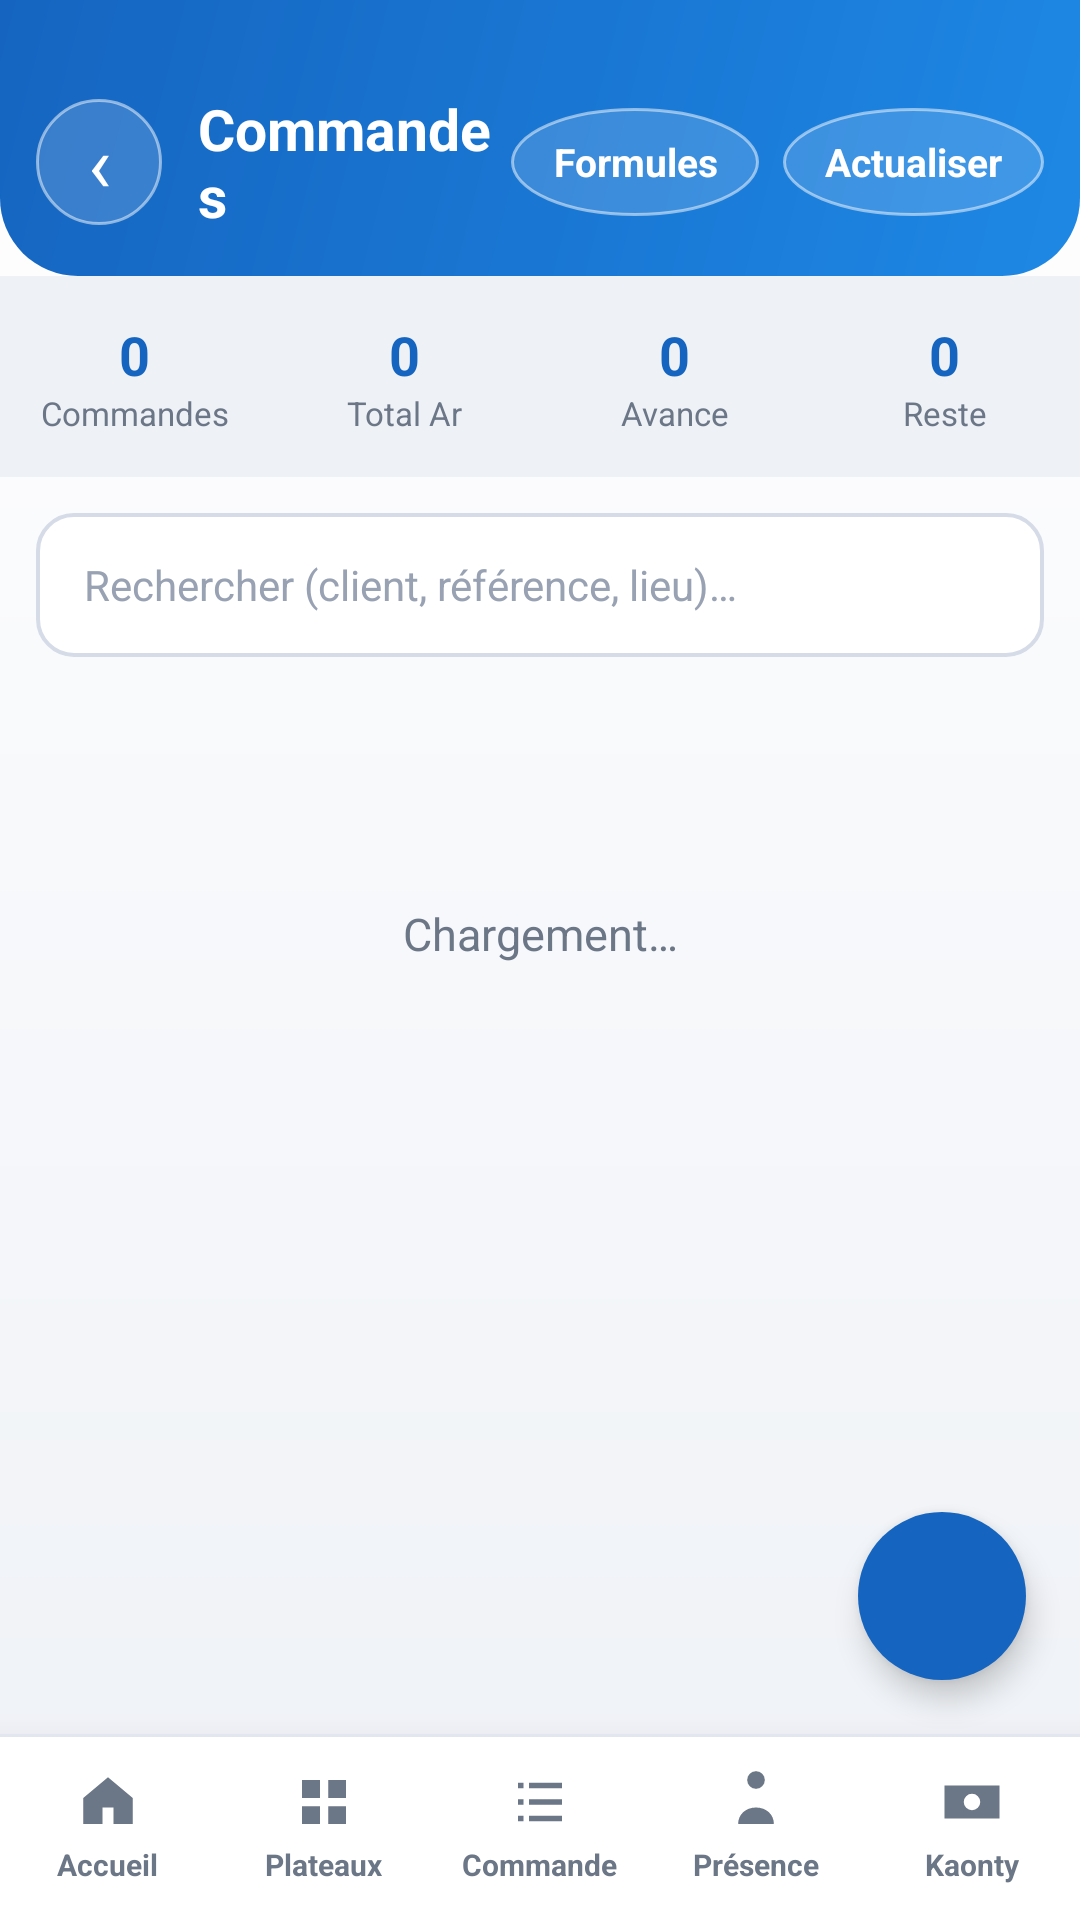

The Android layout XML behind this screen, and the referenced resources:
<!-- AndroidManifest.xml: application theme Theme.AluManager -->
<!-- res/layout/activity_commande.xml -->
<?xml version="1.0" encoding="utf-8"?>
<LinearLayout xmlns:android="http://schemas.android.com/apk/res/android"
    xmlns:app="http://schemas.android.com/apk/res-auto"
    android:layout_width="match_parent"
    android:layout_height="match_parent"
    android:background="@drawable/bg_space"
    android:orientation="vertical">

    <FrameLayout
        android:layout_width="match_parent"
        android:layout_height="0dp"
        android:layout_weight="1">

        <LinearLayout
            android:layout_width="match_parent"
            android:layout_height="match_parent"
            android:orientation="vertical">

            
            <LinearLayout
                android:layout_width="match_parent"
                android:layout_height="wrap_content"
                android:background="@drawable/hero_bg"
                android:gravity="center_vertical"
                android:orientation="horizontal"
                android:paddingHorizontal="12dp"
                android:paddingTop="30dp"
                android:paddingBottom="14dp">

                <TextView
                    android:id="@+id/btnBack"
                    android:layout_width="42dp"
                    android:layout_height="42dp"
                    android:background="@drawable/avatar_circle"
                    android:gravity="center"
                    android:text="‹"
                    android:textColor="#FFFFFF"
                    android:textSize="26sp" />

                <TextView
                    android:layout_width="0dp"
                    android:layout_height="wrap_content"
                    android:layout_marginStart="12dp"
                    android:layout_weight="1"
                    android:text="Commandes"
                    android:textColor="#FFFFFF"
                    android:textSize="19sp"
                    android:textStyle="bold" />

                <TextView
                    android:id="@+id/btnFormules"
                    android:layout_width="wrap_content"
                    android:layout_height="36dp"
                    android:layout_marginEnd="8dp"
                    android:background="@drawable/avatar_circle"
                    android:gravity="center"
                    android:paddingHorizontal="14dp"
                    android:text="Formules"
                    android:textColor="#FFFFFF"
                    android:textSize="13sp"
                    android:textStyle="bold" />

                <TextView
                    android:id="@+id/btnRefresh"
                    android:layout_width="wrap_content"
                    android:layout_height="36dp"
                    android:background="@drawable/avatar_circle"
                    android:gravity="center"
                    android:paddingHorizontal="14dp"
                    android:text="Actualiser"
                    android:textColor="#FFFFFF"
                    android:textSize="13sp"
                    android:textStyle="bold" />
            </LinearLayout>

            
            <LinearLayout
                android:layout_width="match_parent"
                android:layout_height="wrap_content"
                android:background="#EEF1F6"
                android:orientation="horizontal"
                android:paddingVertical="14dp">

                <LinearLayout style="@style/OStat">
                    <TextView android:id="@+id/statNb" style="@style/OStatVal" android:text="0" />
                    <TextView style="@style/OStatLbl" android:text="Commandes" />
                </LinearLayout>
                <LinearLayout style="@style/OStat">
                    <TextView android:id="@+id/statCA" style="@style/OStatVal" android:text="0" />
                    <TextView style="@style/OStatLbl" android:text="Total Ar" />
                </LinearLayout>
                <LinearLayout style="@style/OStat">
                    <TextView android:id="@+id/statAv" style="@style/OStatVal" android:text="0" />
                    <TextView style="@style/OStatLbl" android:text="Avance" />
                </LinearLayout>
                <LinearLayout style="@style/OStat">
                    <TextView android:id="@+id/statRe" style="@style/OStatVal" android:text="0" />
                    <TextView style="@style/OStatLbl" android:text="Reste" />
                </LinearLayout>
            </LinearLayout>

            
            <EditText
                android:id="@+id/searchInput"
                android:layout_width="match_parent"
                android:layout_height="48dp"
                android:layout_margin="12dp"
                android:background="@drawable/field_bg"
                android:hint="Rechercher (client, référence, lieu)…"
                android:inputType="text"
                android:paddingHorizontal="16dp"
                android:textColor="#1F2733"
                android:textColorHint="#98A2B3"
                android:textSize="14sp" />

            
            <ScrollView
                android:layout_width="match_parent"
                android:layout_height="0dp"
                android:layout_weight="1"
                android:fillViewport="true"
                android:scrollbars="none">

                <LinearLayout
                    android:id="@+id/listContainer"
                    android:layout_width="match_parent"
                    android:layout_height="wrap_content"
                    android:orientation="vertical"
                    android:paddingHorizontal="12dp"
                    android:paddingBottom="24dp"
                    android:layoutAnimation="@anim/layout_fall_down">

                    <TextView
                        android:id="@+id/emptyState"
                        android:layout_width="match_parent"
                        android:layout_height="wrap_content"
                        android:layout_marginTop="70dp"
                        android:gravity="center"
                        android:text="Chargement…"
                        android:textColor="#6B7686"
                        android:textSize="15sp" />
                </LinearLayout>
            </ScrollView>
        </LinearLayout>

        
        <com.google.android.material.floatingactionbutton.FloatingActionButton
            android:id="@+id/fabAdd"
            android:layout_width="wrap_content"
            android:layout_height="wrap_content"
            android:layout_gravity="bottom|end"
            android:layout_marginEnd="18dp"
            android:layout_marginBottom="18dp"
            android:contentDescription="Ajouter une commande"
            android:src="@drawable/ic_add"
            app:backgroundTint="#1565C0"
            app:borderWidth="0dp"
            app:elevation="6dp"
            app:tint="#FFFFFF" />

    </FrameLayout>

    <include layout="@layout/bottom_nav" />

</LinearLayout>
<!-- res/layout/bottom_nav.xml (included above) -->
<?xml version="1.0" encoding="utf-8"?>
<LinearLayout xmlns:android="http://schemas.android.com/apk/res/android"
    android:id="@+id/bottomNav"
    android:layout_width="match_parent"
    android:layout_height="62dp"
    android:background="@drawable/bottom_bar_bg"
    android:elevation="14dp"
    android:orientation="horizontal">

    <LinearLayout android:id="@+id/navHome" style="@style/NavTab">
        <ImageView android:layout_width="22dp" android:layout_height="22dp" android:src="@drawable/ic_home" />
        <TextView style="@style/NavTabLbl" android:text="Accueil" />
    </LinearLayout>

    <LinearLayout android:id="@+id/navPlateaux" style="@style/NavTab">
        <ImageView android:layout_width="22dp" android:layout_height="22dp" android:src="@drawable/ic_plateaux" />
        <TextView style="@style/NavTabLbl" android:text="Plateaux" />
    </LinearLayout>

    <LinearLayout android:id="@+id/navCommande" style="@style/NavTab">
        <ImageView android:layout_width="22dp" android:layout_height="22dp" android:src="@drawable/ic_commande" />
        <TextView style="@style/NavTabLbl" android:text="Commande" />
    </LinearLayout>

    <LinearLayout android:id="@+id/navPresence" style="@style/NavTab">
        <ImageView android:layout_width="22dp" android:layout_height="22dp" android:src="@drawable/ic_presence" />
        <TextView style="@style/NavTabLbl" android:text="Présence" />
    </LinearLayout>

    <LinearLayout android:id="@+id/navKaonty" style="@style/NavTab">
        <ImageView android:layout_width="22dp" android:layout_height="22dp" android:src="@drawable/ic_kaonty" />
        <TextView style="@style/NavTabLbl" android:text="Kaonty" />
    </LinearLayout>
</LinearLayout>
<!-- resources referenced by this layout -->
<resources>
  <!-- drawable avatar_circle (drawable) -->
  <?xml version="1.0" encoding="utf-8"?>
  <shape xmlns:android="http://schemas.android.com/apk/res/android" android:shape="oval">
      <solid android:color="#26FFFFFF" />
      <stroke android:width="1dp" android:color="#80FFFFFF" />
  </shape>
  <!-- drawable bg_space (drawable) -->
  <?xml version="1.0" encoding="utf-8"?>
  <shape xmlns:android="http://schemas.android.com/apk/res/android" android:shape="rectangle">
      <gradient
          android:angle="270"
          android:startColor="#FFFFFF"
          android:endColor="#EEF1F6" />
  </shape>
  <!-- drawable field_bg (drawable) -->
  <?xml version="1.0" encoding="utf-8"?>
  <shape xmlns:android="http://schemas.android.com/apk/res/android" android:shape="rectangle">
      <solid android:color="#FFFFFF" />
      <corners android:radius="12dp" />
      <stroke android:width="1.3dp" android:color="#D5DBE7" />
  </shape>
  <!-- drawable ic_home (drawable) -->
  <?xml version="1.0" encoding="utf-8"?>
  <vector xmlns:android="http://schemas.android.com/apk/res/android"
      android:width="24dp" android:height="24dp"
      android:viewportWidth="24" android:viewportHeight="24">
      <path android:fillColor="#6B7686"
          android:pathData="M12,3 L21,10.5 L21,20 L14,20 L14,14 L10,14 L10,20 L3,20 L3,10.5 Z" />
  </vector>
  <!-- drawable ic_kaonty (drawable) -->
  <?xml version="1.0" encoding="utf-8"?>
  <vector xmlns:android="http://schemas.android.com/apk/res/android"
      android:width="24dp" android:height="24dp"
      android:viewportWidth="24" android:viewportHeight="24">
      <path android:fillColor="#6B7686" android:fillType="evenOdd"
          android:pathData="M2,6 h20 v12 h-20 Z M12,9 a3,3 0 1,0 0,6 a3,3 0 1,0 0,-6 Z" />
  </vector>
  <style name="NavTab">
          <item name="android:layout_width">0dp</item>
          <item name="android:layout_height">match_parent</item>
          <item name="android:layout_weight">1</item>
          <item name="android:orientation">vertical</item>
          <item name="android:gravity">center</item>
          <item name="android:clickable">true</item>
          <item name="android:focusable">true</item>
      </style>
  <style name="NavTabLbl">
          <item name="android:layout_width">wrap_content</item>
          <item name="android:layout_height">wrap_content</item>
          <item name="android:layout_marginTop">3dp</item>
          <item name="android:textSize">10sp</item>
          <item name="android:textColor">#6B7686</item>
          <item name="android:textStyle">bold</item>
      </style>
  <style name="OStat">
          <item name="android:layout_width">0dp</item>
          <item name="android:layout_height">wrap_content</item>
          <item name="android:layout_weight">1</item>
          <item name="android:orientation">vertical</item>
          <item name="android:gravity">center</item>
      </style>
  <style name="OStatLbl">
          <item name="android:layout_width">wrap_content</item>
          <item name="android:layout_height">wrap_content</item>
          <item name="android:textColor">@color/text_mu</item>
          <item name="android:textSize">11sp</item>
      </style>
  <style name="OStatVal">
          <item name="android:layout_width">wrap_content</item>
          <item name="android:layout_height">wrap_content</item>
          <item name="android:textColor">#1565C0</item>
          <item name="android:textSize">18sp</item>
          <item name="android:textStyle">bold</item>
      </style>
  <color name="text_mu">#6B7686</color>
  <color name="neon_violet">#1565C0</color>
  <color name="neon_cyan">#1E88E5</color>
  <color name="bg_deep">#F4F6F9</color>
</resources>
